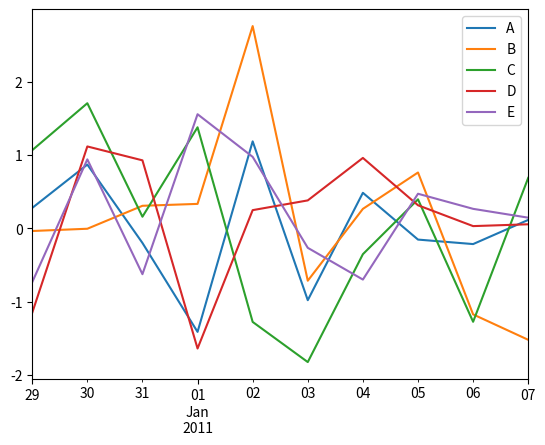
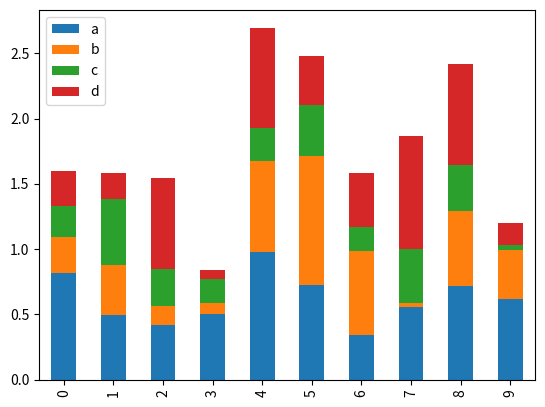
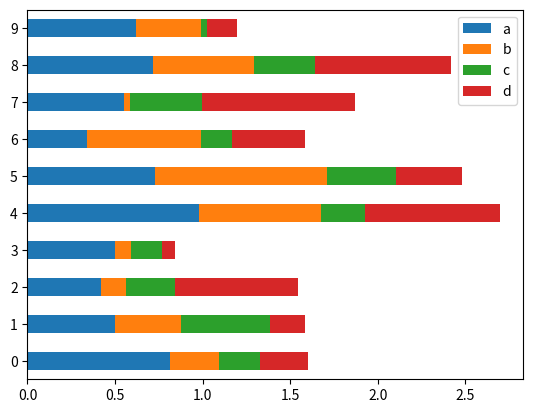
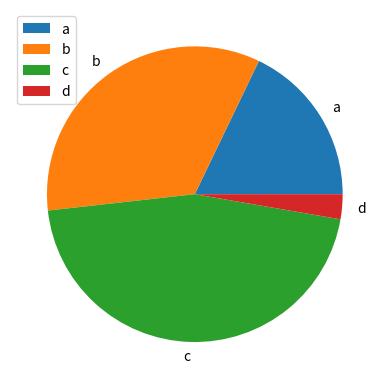

Source code (Python) for these figures, in order:
# -*- coding: utf-8 -*-
import pandas as pd
import numpy as np
import matplotlib.pyplot as plt

data = [1, 3, 5, np.nan, 6, 8]
s = pd.Series(data)

print(s)
df = pd.DataFrame(data)
print(df)

# 通过传递numpy数组，使用datetime索引和标记列来创建DataFrame
dates = pd.date_range('20170101', periods=10)
print(dates)

print("--" * 16, "datetime索引和标记列表格", "--" * 16)
df = pd.DataFrame(np.random.randn(10, 4), index=dates, columns=list('ABCD'))
print(df)
print("--" * 16, "行列转置", "--" * 16)
print(df.T)
print("--" * 16, "axis轴（1行0列）排序", "--" * 16)
print(df.sort_index(axis=1, ascending=False))
print("--" * 16, "按某一列值排序", "--" * 16)
print(df.sort_values(by='B'))
print("--" * 16, "按列标签获取", "--" * 16)
print(df['A'], "\n", df.A)

df = pd.DataFrame(np.random.randn(10, 5), index=pd.date_range('20101229', periods=10), columns=list('ABCDE'))
print(df)
df.plot()


df = pd.DataFrame(np.random.rand(10,4),columns=['a','b','c','d'])
df.plot.bar(stacked=True)
df.plot.barh(stacked=True)


df = pd.DataFrame(3 * np.random.rand(4), index=['a', 'b', 'c', 'd'], columns=['x'])
df.plot.pie(subplots=True)

plt.show()
